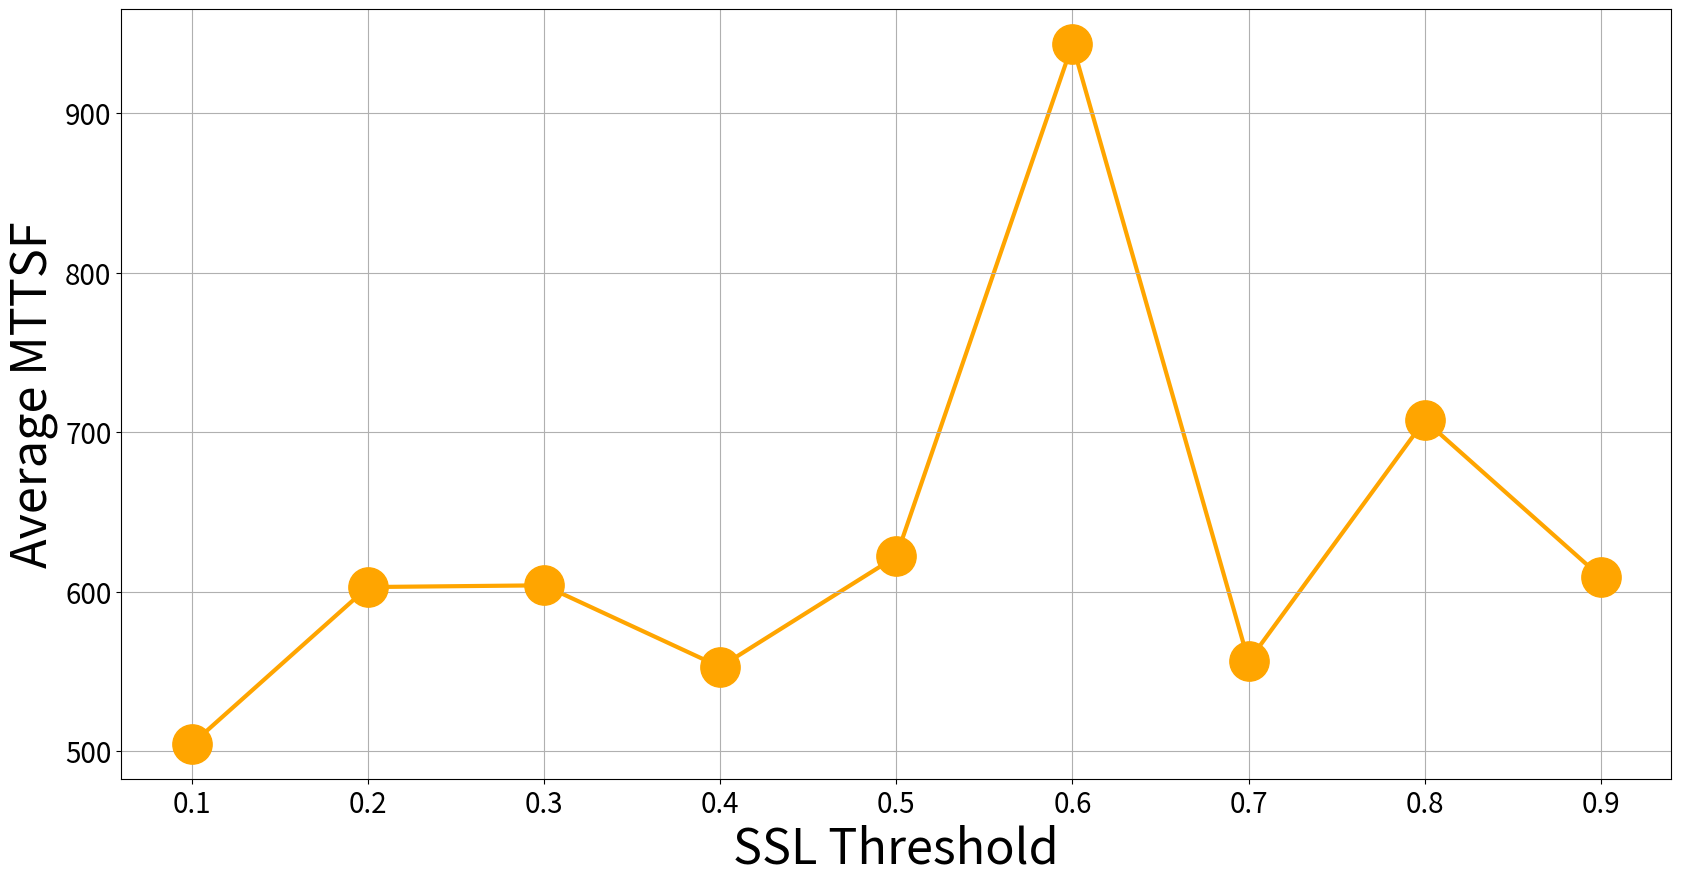

Python code for this plot:
'''
Created on 2019年9月19日

[redacted]
'''
from matplotlib.ticker import FuncFormatter
import matplotlib.pyplot as plt
import numpy as np

label = ["0.1", '0.2', '0.3', '0.4', '0.5', '0.6', 
         '0.7', '0.8', '0.9']
measure = [461.7544512542883, 491.30219602813054, 597.1000837171088, 519.190230720889, 586.2227430152152, 569.3417238352005, 688.6843926194017, 560.6507223309969, 883.9151117483901]


def plot_measure_single(measure, ylabel, mark):
    _, ax = plt.subplots(figsize=(20, 10.0))
    index = np.arange(len(label))
    print(index)
    plt.plot(index, measure, color='orange', zorder=1, lw=3)
    
    plt.scatter(index, measure,  marker=mark, s=800, zorder=2,color='orange')

    plt.xlabel('SSL Threshold', fontsize=35)
    plt.ylabel(ylabel, fontsize=35)

    plt.xticks(index, label, fontsize=20)
    plt.yticks(fontsize=20)
#     plt.ylim(0)
#     ax.margins(x = 0.01,y = 0.01)
    plt.grid()
#     plt.show()
    plt.savefig("Sensitivity_analysis_MTTSF"+".png")
    #plt.close()

    return None


def plot_measure_multiple(measure, ylabel, mark,file_name,list_color):
    _, ax = plt.subplots(figsize=(20, 10.0))
    index = np.arange(len(label))
    for i in range(len(measure)):
        
        print(index)
#         plt.plot(index, measure[i], color='grey', zorder=1, lw=3,label = ylabel[i])
        plt.plot(index, measure[i], zorder=1, lw=3,label = ylabel[i], color = list_color[i])
        
        plt.scatter(index, measure[i],  marker=mark, s=800, zorder=2, color = list_color[i])
    
        plt.xlabel('SSL Threshold', fontsize=20)
#         plt.ylabel(ylabel, fontsize=35)
    
        plt.xticks(index, label, fontsize=20)
        plt.yticks(fontsize=30)
        
#     plt.ylim(0)
    ax.margins(x = 0.01)
    ax.legend(fontsize=20);
    plt.grid()
#     plt.show()
    plt.savefig("Mix_4_Metrics1"+".png")
    #plt.close()

    return None



'''
[504.30837884331436, 602.8543048723462, 603.9514213849671, 552.7436460781322, 622.0640127339617, 943.2420340767725, 556.3376129997313, 707.4392221228187, 609.1845993466703]

[0.74, 0.8059701492537313, 0.7976171054257817, 0.7977842945584882, 0.7884399551066217, 0.7869258623975606, 0.7813736574335783, 0.7988095238095239, 0.7515326361341508]
[0.132, 1.1340000000000001, 0.44882779708658993, 0.12838999069994314, 0.35961579988266906, 0.42358333333333337, 0.5226072697870275, 0.6883333333333334, 0.11677028928198788]
[17.405000000000026, 15.848000000000019, 15.716666666666688, 17.660666666666696, 15.34500000000002, 15.944666666666691, 16.78900000000003, 15.522000000000016, 15.933500000000024]
[7.572999999999997, 7.156999999999999, 7.919666666666668, 8.464, 7.475666666666663, 6.2983333333333364, 7.529999999999999, 6.805500000000002, 7.131499999999996]
'''

#single file
#[504.30837884331436, 602.8543048723462, 603.9514213849671, 552.7436460781322, 622.0640127339617, 943.2420340767725, 556.3376129997313, 707.4392221228187, 609.1845993466703]

# plot_measure(measure, 'MTTSF', 'o')


#multiple scatter graph
list_measure = [[0.74, 0.8059701492537313, 0.7976171054257817, 0.7977842945584882, 0.7884399551066217, 0.7869258623975606, 0.7813736574335783, 0.7988095238095239, 0.7515326361341508]
,[0.132, 1.1340000000000001, 0.44882779708658993, 0.12838999069994314, 0.35961579988266906, 0.42358333333333337, 0.5226072697870275, 0.6883333333333334, 0.11677028928198788]
,[17.405000000000026, 15.848000000000019, 15.716666666666688, 17.660666666666696, 15.34500000000002, 15.944666666666691, 16.78900000000003, 15.522000000000016, 15.933500000000024]
,[7.572999999999997, 7.156999999999999, 7.919666666666668, 8.464, 7.475666666666663, 6.2983333333333364, 7.529999999999999, 6.805500000000002, 7.131499999999996]
]
list_y_label = ['Average PDP', 'Average DC ',
                    'Average AIM', 'Average AE']
list_file_name = ["Proportion_of_decoy_paths_among_attack_paths","Average_MTTSF","Average_defense_cost_per_time_unit",
                      "Average_degree_of_attack_impact","Average_attack_exploitability"]

prefix = "sensitivity_1"
list_color = ["dodgerblue","brown","darkseagreen","crimson"]


# plot_measure_multiple(list_measure, list_y_label , 'o',file_name = "MIX", list_color = list_color)

plot_measure_single([504.30837884331436, 602.8543048723462, 603.9514213849671, 552.7436460781322, 622.0640127339617, 943.2420340767725, 556.3376129997313, 707.4392221228187, 609.1845993466703]
, "Average MTTSF" , 'o')
 



